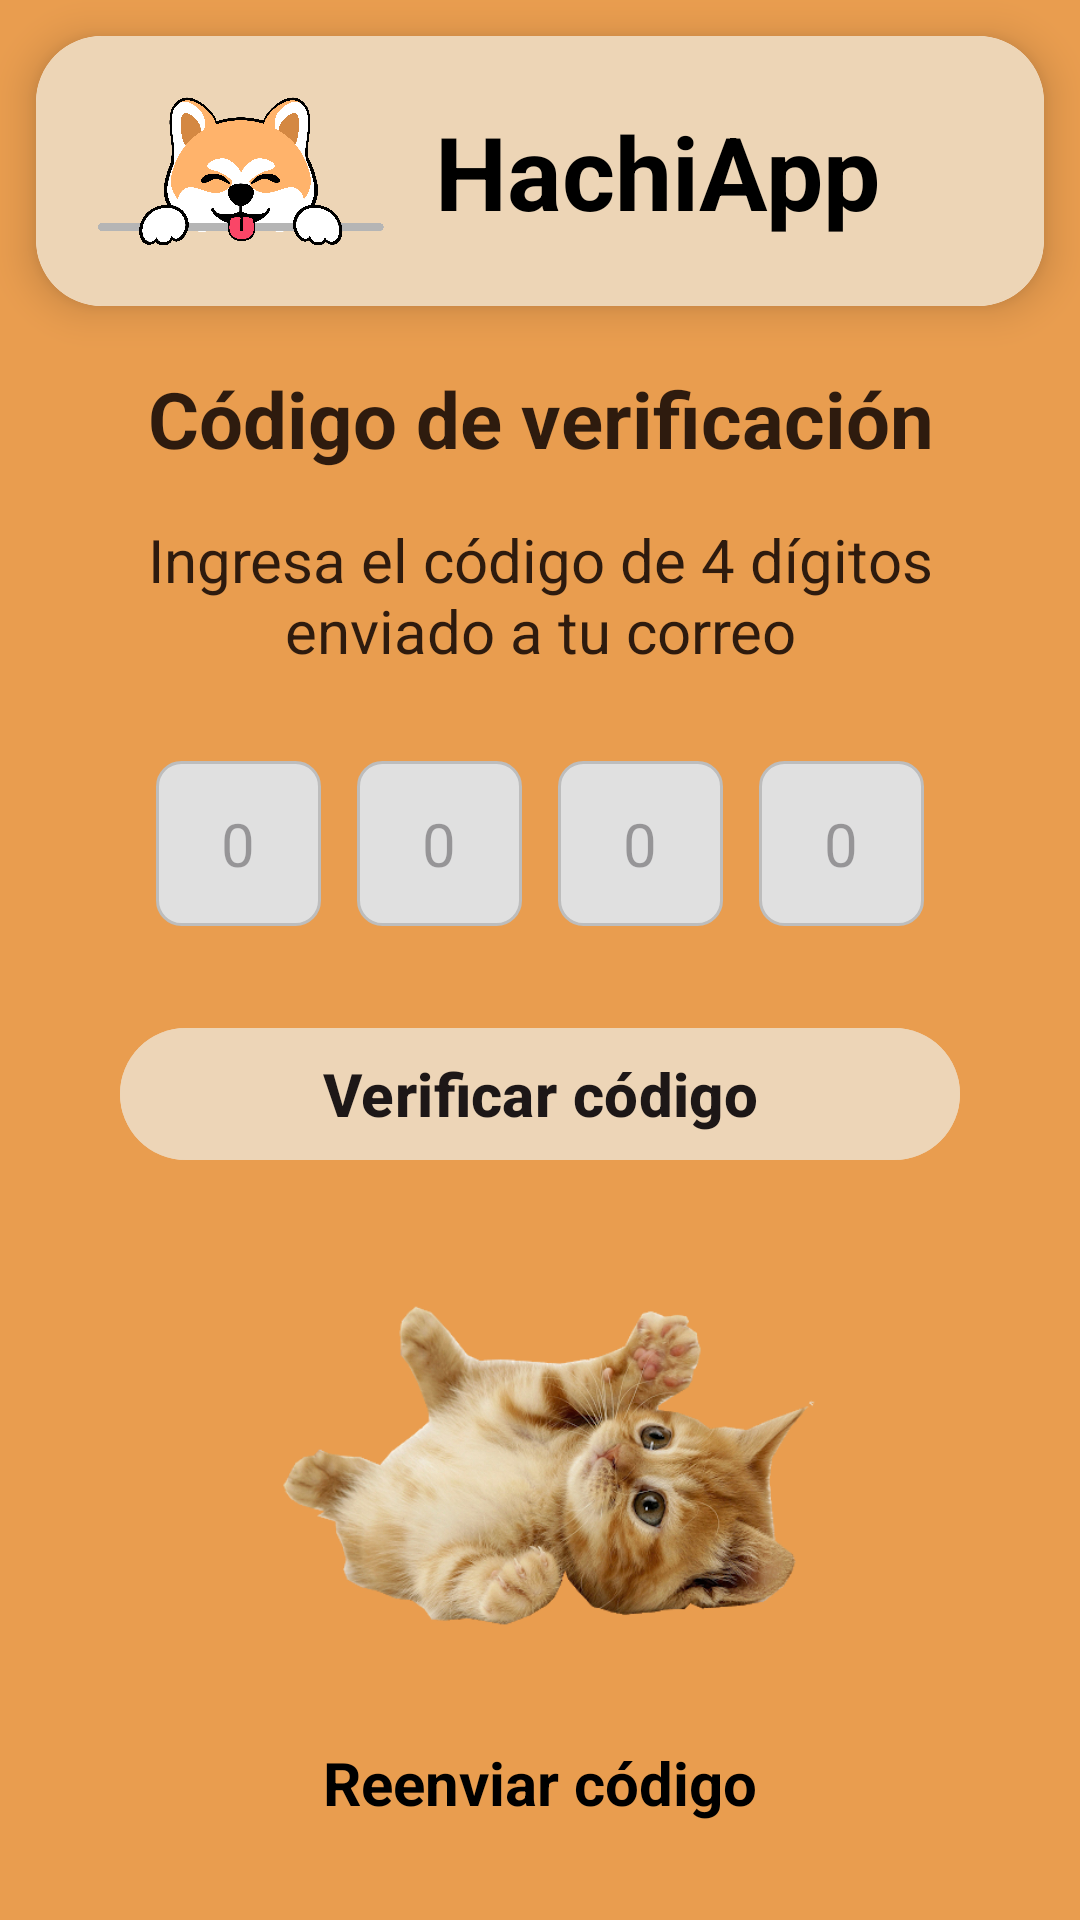

Write the Android layout XML for this screen, with the resource values it uses.
<!-- AndroidManifest.xml: application theme Theme.HachiApp -->
<!-- res/layout/activity_codigo.xml -->
<?xml version="1.0" encoding="utf-8"?>
<androidx.constraintlayout.widget.ConstraintLayout
    xmlns:android="http://schemas.android.com/apk/res/android"
    xmlns:app="http://schemas.android.com/apk/res-auto"
    xmlns:tools="http://schemas.android.com/tools"
    android:id="@+id/main"
    android:layout_width="match_parent"
    android:layout_height="match_parent"
    android:background="#E99D4F"
    tools:context=".Activity.ActivityCodigo">

    
    <androidx.cardview.widget.CardView
        android:id="@+id/header"
        android:layout_width="0dp"
        android:layout_height="90dp"
        android:layout_margin="12dp"
        app:cardCornerRadius="22dp"
        app:cardElevation="8dp"
        app:layout_constraintTop_toTopOf="parent"
        app:layout_constraintStart_toStartOf="parent"
        app:layout_constraintEnd_toEndOf="parent">

        <androidx.constraintlayout.widget.ConstraintLayout
            android:layout_width="match_parent"
            android:layout_height="match_parent"
            android:background="#EDD5B6">

            <ImageView
                android:id="@+id/imageView7"
                android:layout_width="105dp"
                android:layout_height="60dp"
                android:layout_marginStart="16dp"
                android:contentDescription="@string/logo_hachiapp"
                android:src="@drawable/iconoprincipal"
                app:layout_constraintBottom_toBottomOf="parent"
                app:layout_constraintStart_toStartOf="parent"
                app:layout_constraintTop_toTopOf="parent" />

            <TextView
                android:id="@+id/textView5"
                android:layout_width="wrap_content"
                android:layout_height="wrap_content"
                android:layout_marginStart="12dp"
                android:text="@string/app_name"
                android:textColor="#000"
                android:textSize="34sp"
                android:textStyle="bold"
                app:layout_constraintBottom_toBottomOf="parent"
                app:layout_constraintStart_toEndOf="@id/imageView7"
                app:layout_constraintTop_toTopOf="parent" />

        </androidx.constraintlayout.widget.ConstraintLayout>

    </androidx.cardview.widget.CardView>

    
    <TextView
        android:id="@+id/textcodigo"
        android:layout_width="0dp"
        android:layout_height="wrap_content"
        android:text="@string/codigo_titulo"
        android:textAlignment="center"
        android:textSize="26sp"
        android:textStyle="bold"
        android:textColor="#2E1B0E"
        android:layout_marginTop="20dp"
        app:layout_constraintTop_toBottomOf="@id/header"
        app:layout_constraintStart_toStartOf="parent"
        app:layout_constraintEnd_toEndOf="parent"/>

    
    <TextView
        android:id="@+id/textSubVerificacion"
        android:layout_width="0dp"
        android:layout_height="wrap_content"
        android:layout_margin="16dp"
        android:text="@string/codigo_subtitulo"
        android:textAlignment="center"
        android:textColor="#2E1B0E"
        android:textSize="20sp"
        app:layout_constraintEnd_toEndOf="parent"
        app:layout_constraintStart_toStartOf="parent"
        app:layout_constraintTop_toBottomOf="@id/textcodigo" />

    
    <LinearLayout
        android:id="@+id/codigoContainer"
        android:layout_width="wrap_content"
        android:layout_height="wrap_content"
        android:orientation="horizontal"
        android:layout_marginTop="24dp"
        app:layout_constraintTop_toBottomOf="@id/textSubVerificacion"
        app:layout_constraintStart_toStartOf="parent"
        app:layout_constraintEnd_toEndOf="parent">

        <EditText
            android:id="@+id/editTextCodigo1"
            android:layout_width="55dp"
            android:layout_height="55dp"
            android:layout_margin="6dp"
            android:background="@drawable/bg_editartext_plantilla"
            android:gravity="center"
            android:inputType="number"
            android:maxLength="1"
            android:textColor="#120F0F"
            android:textSize="20sp"
            android:autofillHints="none"
            android:hint="@string/hint_otp_digit"
            tools:ignore="LabelFor" />

        <EditText
            android:id="@+id/editTextCodigo2"
            android:layout_width="55dp"
            android:layout_height="55dp"
            android:layout_margin="6dp"
            android:background="@drawable/bg_editartext_plantilla"
            android:gravity="center"
            android:inputType="number"
            android:maxLength="1"
            android:textColor="#0F0D0D"
            android:textSize="20sp"
            android:autofillHints="none"
            android:hint="@string/hint_otp_digit"
            tools:ignore="LabelFor" />

        <EditText
            android:id="@+id/editTextCodigo3"
            android:layout_width="55dp"
            android:layout_height="55dp"
            android:layout_margin="6dp"
            android:background="@drawable/bg_editartext_plantilla"
            android:gravity="center"
            android:inputType="number"
            android:maxLength="1"
            android:textColor="#1F1919"
            android:textSize="20sp"
            android:autofillHints="none"
            android:hint="@string/hint_otp_digit"
            tools:ignore="LabelFor" />

        <EditText
            android:id="@+id/editTextCodigo4"
            android:layout_width="55dp"
            android:layout_height="55dp"
            android:layout_margin="6dp"
            android:background="@drawable/bg_editartext_plantilla"
            android:gravity="center"
            android:inputType="number"
            android:maxLength="1"
            android:textColor="#121010"
            android:textSize="20sp"
            android:autofillHints="none"
            android:hint="@string/hint_otp_digit"
            tools:ignore="LabelFor" />

    </LinearLayout>

    
    <com.google.android.material.button.MaterialButton
        android:id="@+id/btnVerificar"
        android:layout_width="0dp"
        android:layout_height="52dp"
        android:layout_marginStart="40dp"
        android:layout_marginTop="24dp"
        android:layout_marginEnd="40dp"
        android:backgroundTint="#EDD5B7"
        android:text="@string/btn_verificar_codigo"
        android:textColor="#1D1717"
        android:textSize="20sp"
        android:textStyle="bold"
        app:cornerRadius="26dp"
        app:layout_constraintEnd_toEndOf="parent"
        app:layout_constraintStart_toStartOf="parent"
        app:layout_constraintTop_toBottomOf="@id/codigoContainer" />

    
    <ImageView
        android:id="@+id/imageView3"
        android:layout_width="200dp"
        android:layout_height="160dp"
        android:layout_marginTop="20dp"
        android:contentDescription="@string/desc_gatito"
        app:srcCompat="@drawable/gatito"
        app:layout_constraintTop_toBottomOf="@id/btnVerificar"
        app:layout_constraintStart_toStartOf="parent"
        app:layout_constraintEnd_toEndOf="parent"/>

    
    <TextView
        android:id="@+id/ReenCodigo"
        android:layout_width="wrap_content"
        android:layout_height="wrap_content"
        android:layout_marginTop="10dp"
        android:text="@string/txt_reenviar_codigo"
        android:textColor="#000"
        android:textSize="20sp"
        android:textStyle="bold"
        app:layout_constraintEnd_toEndOf="parent"
        app:layout_constraintStart_toStartOf="parent"
        app:layout_constraintTop_toBottomOf="@id/imageView3" />

</androidx.constraintlayout.widget.ConstraintLayout>
<!-- resources referenced by this layout -->
<resources>
  <!-- drawable bg_editartext_plantilla (drawable) -->
  <?xml version="1.0" encoding="utf-8"?>
  <shape xmlns:android="http://schemas.android.com/apk/res/android"
      android:shape="rectangle">
      <solid android:color="#E0E0E0"/>
      <corners android:radius="8dp"/>
      <stroke
          android:width="1dp"
          android:color="#BDBDBD"/>
  </shape>
  <!-- drawable gatito: png bitmap (drawable, 234098 bytes) -->
  <!-- drawable iconoprincipal: png bitmap (drawable, 239762 bytes) -->
  <string name="app_name">HachiApp</string>
  <string name="btn_verificar_codigo">Verificar código</string>
  <string name="codigo_subtitulo">Ingresa el código de 4 dígitos enviado a tu correo</string>
  <string name="codigo_titulo">Código de verificación</string>
  <string name="desc_gatito">Imagen de gatito decorativa</string>
  <string name="hint_otp_digit">0</string>
  <string name="logo_hachiapp">Logo de HachiApp</string>
  <string name="txt_reenviar_codigo">Reenviar código</string>
  <style name="Theme.HachiApp" parent="Base.Theme.HachiApp" />
  <style name="Base.Theme.HachiApp" parent="Theme.Material3.DayNight.NoActionBar">
          
          
      </style>
</resources>
